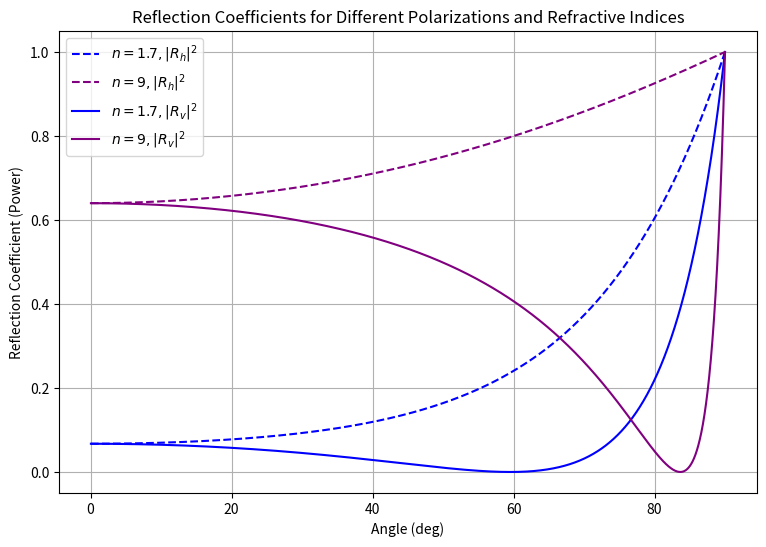

This figure's Python source:
import numpy as np
import matplotlib.pyplot as plt

#Defining functions that find the reflection index for vertical and horisontal polarizes waves
# def reflection_coeff_h(theta, n_in, n_out):

#     sin_theta_t = n_in * np.sin(theta) / n_out
#     sin_theta_t = np.clip(sin_theta_t, -1, 1)  #Ensure valid arcsin input
#     theta_t = np.arcsin(sin_theta_t)
#     R_sq = np.zeros(len(theta))
    
#     for n in range(len(theta)):            
#         if np.sin(theta[n] + theta_t[n]) == 0:
#             R_sq[n] = 1
#         else:
#             R_sq[n] = ((np.sin(theta[n] - theta_t[n]))**2) / ((np.sin(theta[n] + theta_t[n]))**2)

#     return R_sq

# def reflection_coeff_v(theta, n_in, n_out):

#     sin_theta_t = n_in * np.sin(theta) / n_out
#     sin_theta_t = np.clip(sin_theta_t, -1, 1)  #Ensure valid arcsin input
#     theta_t = np.arcsin(sin_theta_t)
#     R_sq = np.zeros(len(theta))

#     for n in range(len(theta)):
#         if np.tan(theta[n] + theta_t[n]) == 0:
#             R_sq[n] = 1
#         else:
#             R_sq[n] = ((np.tan(theta[n] - theta_t[n]))**2) / ((np.tan(theta[n] + theta_t[n]))**2)
            
#     return R_sq

def reflection_coeff_h(theta, n_in, n_out):

    sin_theta_t = n_in * np.sin(theta) / n_out
    sin_theta_t = np.clip(sin_theta_t, -1, 1)  #Ensure valid arcsin input
    theta_t = np.arcsin(sin_theta_t)

    R_sq = ((np.sin(theta - theta_t))**2) / ((np.sin(theta + theta_t))**2)

    return R_sq


def reflection_coeff_v(theta, n_in, n_out):

    sin_theta_t = n_in * np.sin(theta) / n_out
    sin_theta_t = np.clip(sin_theta_t, -1, 1)  #Ensure valid arcsin input
    theta_t = np.arcsin(sin_theta_t)

    R_sq = ((np.tan(theta - theta_t))**2) / ((np.tan(theta + theta_t))**2)

    return R_sq


n_1 = 1
n_2 = 1.7
n_3 = 9

angles = np.linspace(0.001, np.pi/2, 10000)
angles2 = (angles/np.pi) * 180
wave1_h = reflection_coeff_h(angles, n_1, n_2)
wave2_h = reflection_coeff_h(angles, n_1, n_3)
wave1_v = reflection_coeff_v(angles, n_1, n_2)
wave2_v = reflection_coeff_v(angles, n_1, n_3)
 
fig, ax = plt.subplots(figsize = (9, 6))
ax.plot(angles2, wave1_h, label = r'$n = 1.7, |R_h|^2$', color = 'blue', linestyle = 'dashed')
ax.plot(angles2, wave2_h, label = r'$n = 9, |R_h|^2$', color = 'purple', linestyle = 'dashed')
ax.plot(angles2, wave1_v, label = r'$n = 1.7, |R_v|^2$', color = 'blue')
ax.plot(angles2, wave2_v, label = r'$n = 9, |R_v|^2$', color = 'purple')

ax.set_xlabel("Angle (deg)")
ax.set_ylabel("Reflection Coefficient (Power)")
ax.set_title("Reflection Coefficients for Different Polarizations and Refractive Indices")
ax.grid(True)

plt.legend()
plt.show()